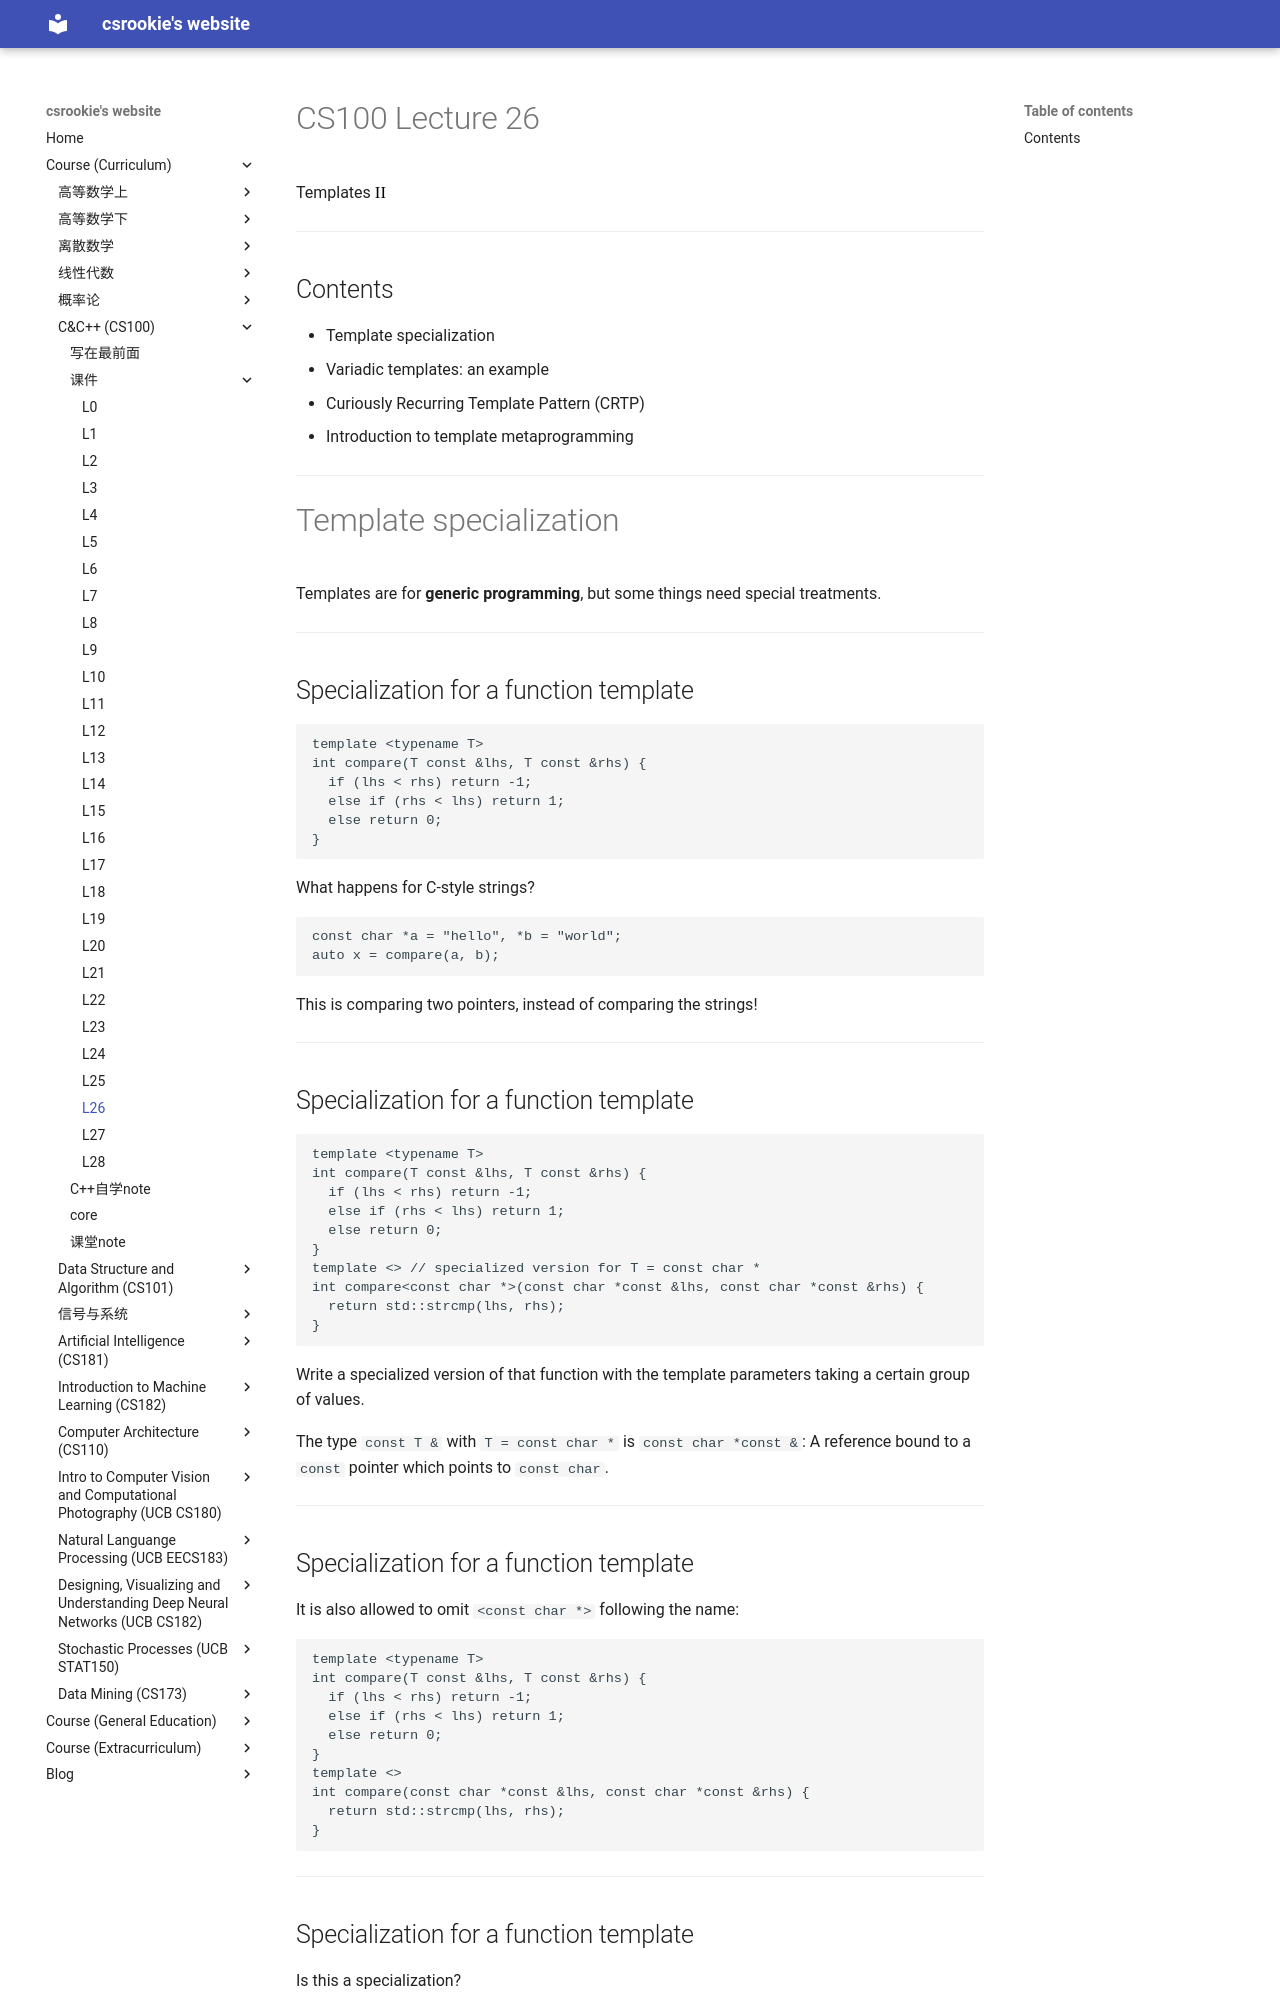

repository: bearthesilly/bearthesilly.github.io · page: CS100(C&C++)/slides/l26/l26.html · generator: mkdocs

---
marp: true
math: mathjax
paginate: true
style: |
  section::after {
    content: attr(data-marpit-pagination) '/' attr(data-marpit-pagination-total);
  }

---

# CS100 Lecture 26

Templates <span style="color: black; font-family: Times New Roman; font-size: 1.05em;">II</span>

---

## Contents

- Template specialization
- Variadic templates: an example
- Curiously Recurring Template Pattern (CRTP)
- Introduction to template metaprogramming

---

# Template specialization

Templates are for **generic programming**, but some things need special treatments.

---

## Specialization for a function template

```cpp
template <typename T>
int compare(T const &lhs, T const &rhs) {
  if (lhs < rhs) return -1;
  else if (rhs < lhs) return 1;
  else return 0;
}
```

What happens for C-style strings?

```cpp
const char *a = "hello", *b = "world";
auto x = compare(a, b);
```

This is comparing two pointers, instead of comparing the strings!

---

## Specialization for a function template

```cpp
template <typename T>
int compare(T const &lhs, T const &rhs) {
  if (lhs < rhs) return -1;
  else if (rhs < lhs) return 1;
  else return 0;
}
template <> // specialized version for T = const char *
int compare<const char *>(const char *const &lhs, const char *const &rhs) {
  return std::strcmp(lhs, rhs);
}
```

Write a specialized version of that function with the template parameters taking a certain group of values.

The type `const T &` with `T = const char *` is `const char *const &`: A reference bound to a `const` pointer which points to `const char`.

---

## Specialization for a function template

It is also allowed to omit `<const char *>` following the name:

```cpp
template <typename T>
int compare(T const &lhs, T const &rhs) {
  if (lhs < rhs) return -1;
  else if (rhs < lhs) return 1;
  else return 0;
}
template <>
int compare(const char *const &lhs, const char *const &rhs) {
  return std::strcmp(lhs, rhs);
}
```

---

## Specialization for a function template

Is this a specialization?

```cpp
template <typename T>
int compare(T const &lhs, T const &rhs);
template <typename T>
int compare(const std::vector<T> &lhs, const std::vector<T> &rhs);
```

No! These functions constitute **overloading** (allowed).

---
